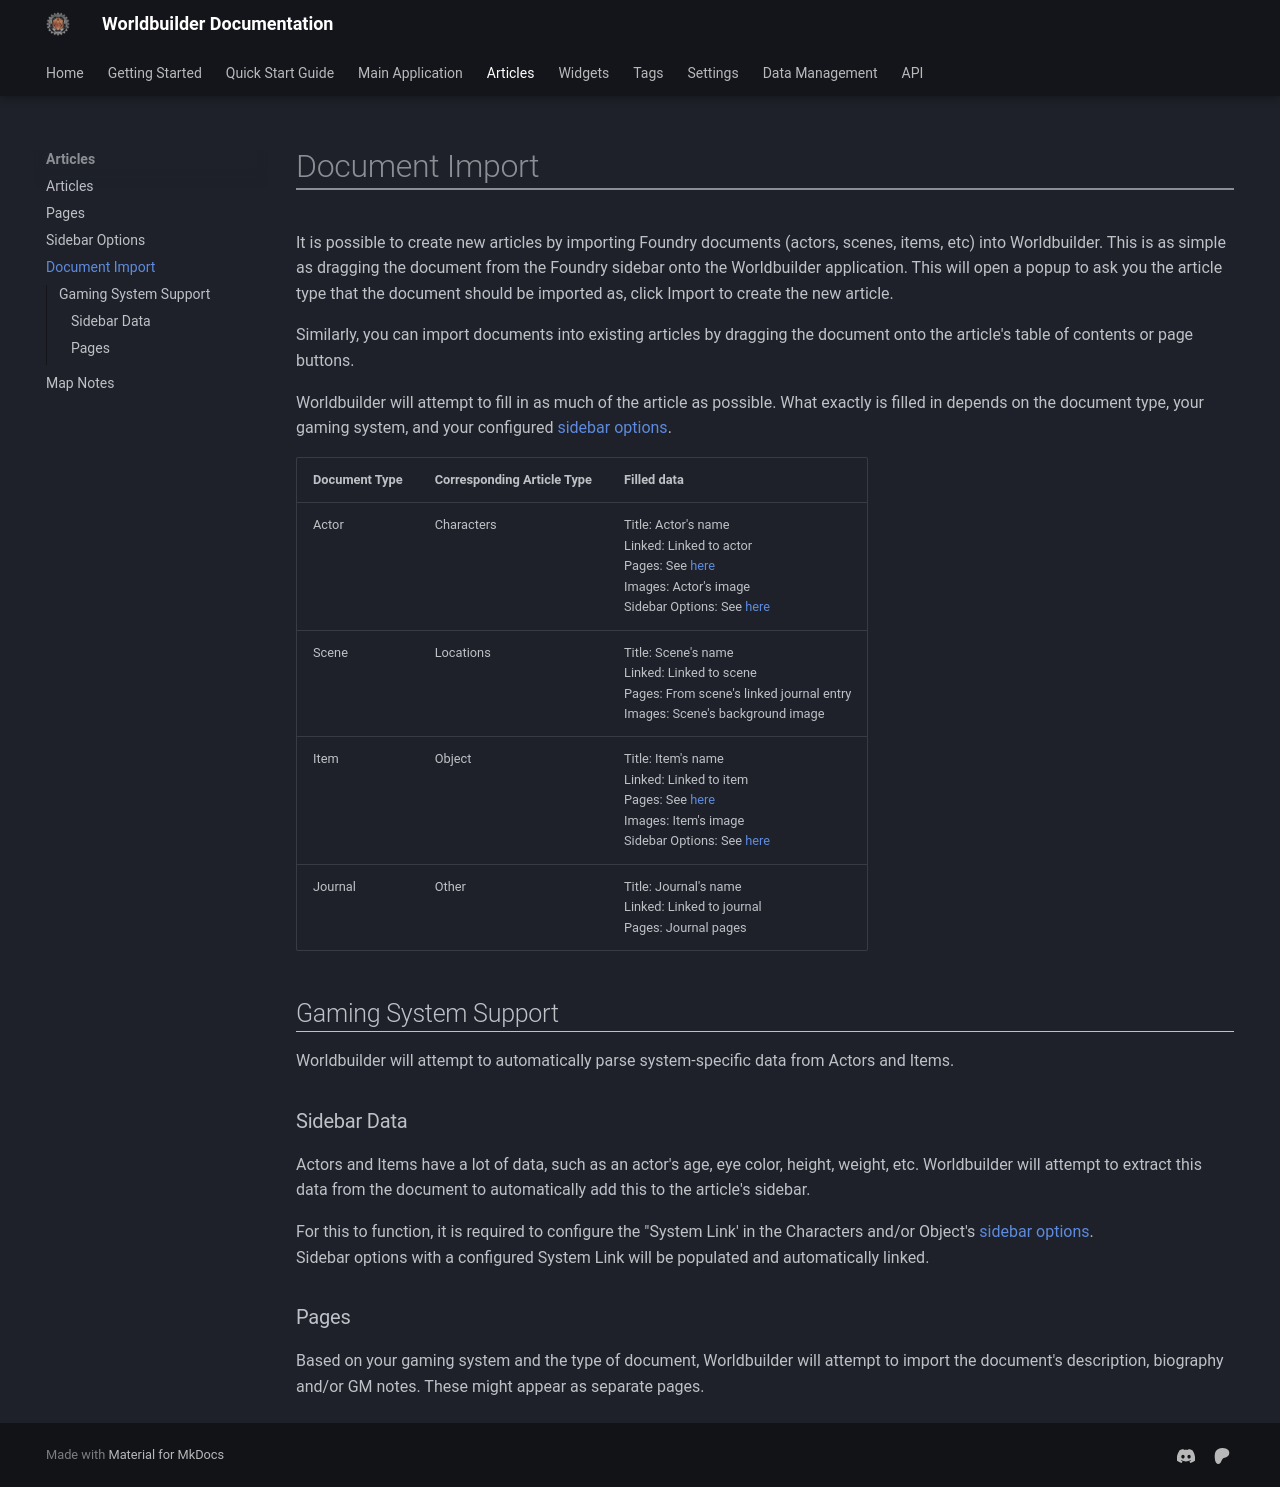

repository: MaterialFoundry/Worldbuilder · page: articles/documentImport/index.html · generator: mkdocs

It is possible to create new articles by importing Foundry documents (actors, scenes, items, etc) into Worldbuilder. This is as simple as dragging the document from the Foundry sidebar onto the Worldbuilder application. This will open a popup to ask you the article type that the document should be imported as, click Import to create the new article.

Similarly, you can import documents into existing articles by dragging the document onto the article's table of contents or page buttons.

Worldbuilder will attempt to fill in as much of the article as possible. What exactly is filled in depends on the document type, your gaming system, and your configured [sidebar options](./sidebarOptions.md).

| Document Type | Corresponding Article Type | Filled data |
|---------------|----------------------------|-------------|
| Actor         | Characters                    | Title: Actor's name<br>Linked: Linked to actor<br>Pages: See [here](#pages)<br>Images: Actor's image<br>Sidebar Options: See [here](#sidebar-data) |
| Scene         | Locations                     | Title: Scene's name<br>Linked: Linked to scene<br>Pages: From scene's linked journal entry<br>Images: Scene's background image |
| Item          | Object                        | Title: Item's name<br>Linked: Linked to item<br>Pages: See [here](#pages)<br>Images: Item's image<br>Sidebar Options: See [here](#sidebar-data) |
| Journal       | Other                         | Title: Journal's name<br>Linked: Linked to journal<br>Pages: Journal pages |

## Gaming System Support
Worldbuilder will attempt to automatically parse system-specific data from Actors and Items.

### Sidebar Data
Actors and Items have a lot of data, such as an actor's age, eye color, height, weight, etc. Worldbuilder will attempt to extract this data from the document to automatically add this to the article's sidebar.

For this to function, it is required to configure the "System Link' in the Characters and/or Object's [sidebar options](./sidebarOptions.md).<br>
Sidebar options with a configured System Link will be populated and automatically linked.

### Pages
Based on your gaming system and the type of document, Worldbuilder will attempt to import the document's description, biography and/or GM notes. These might appear as separate pages.
